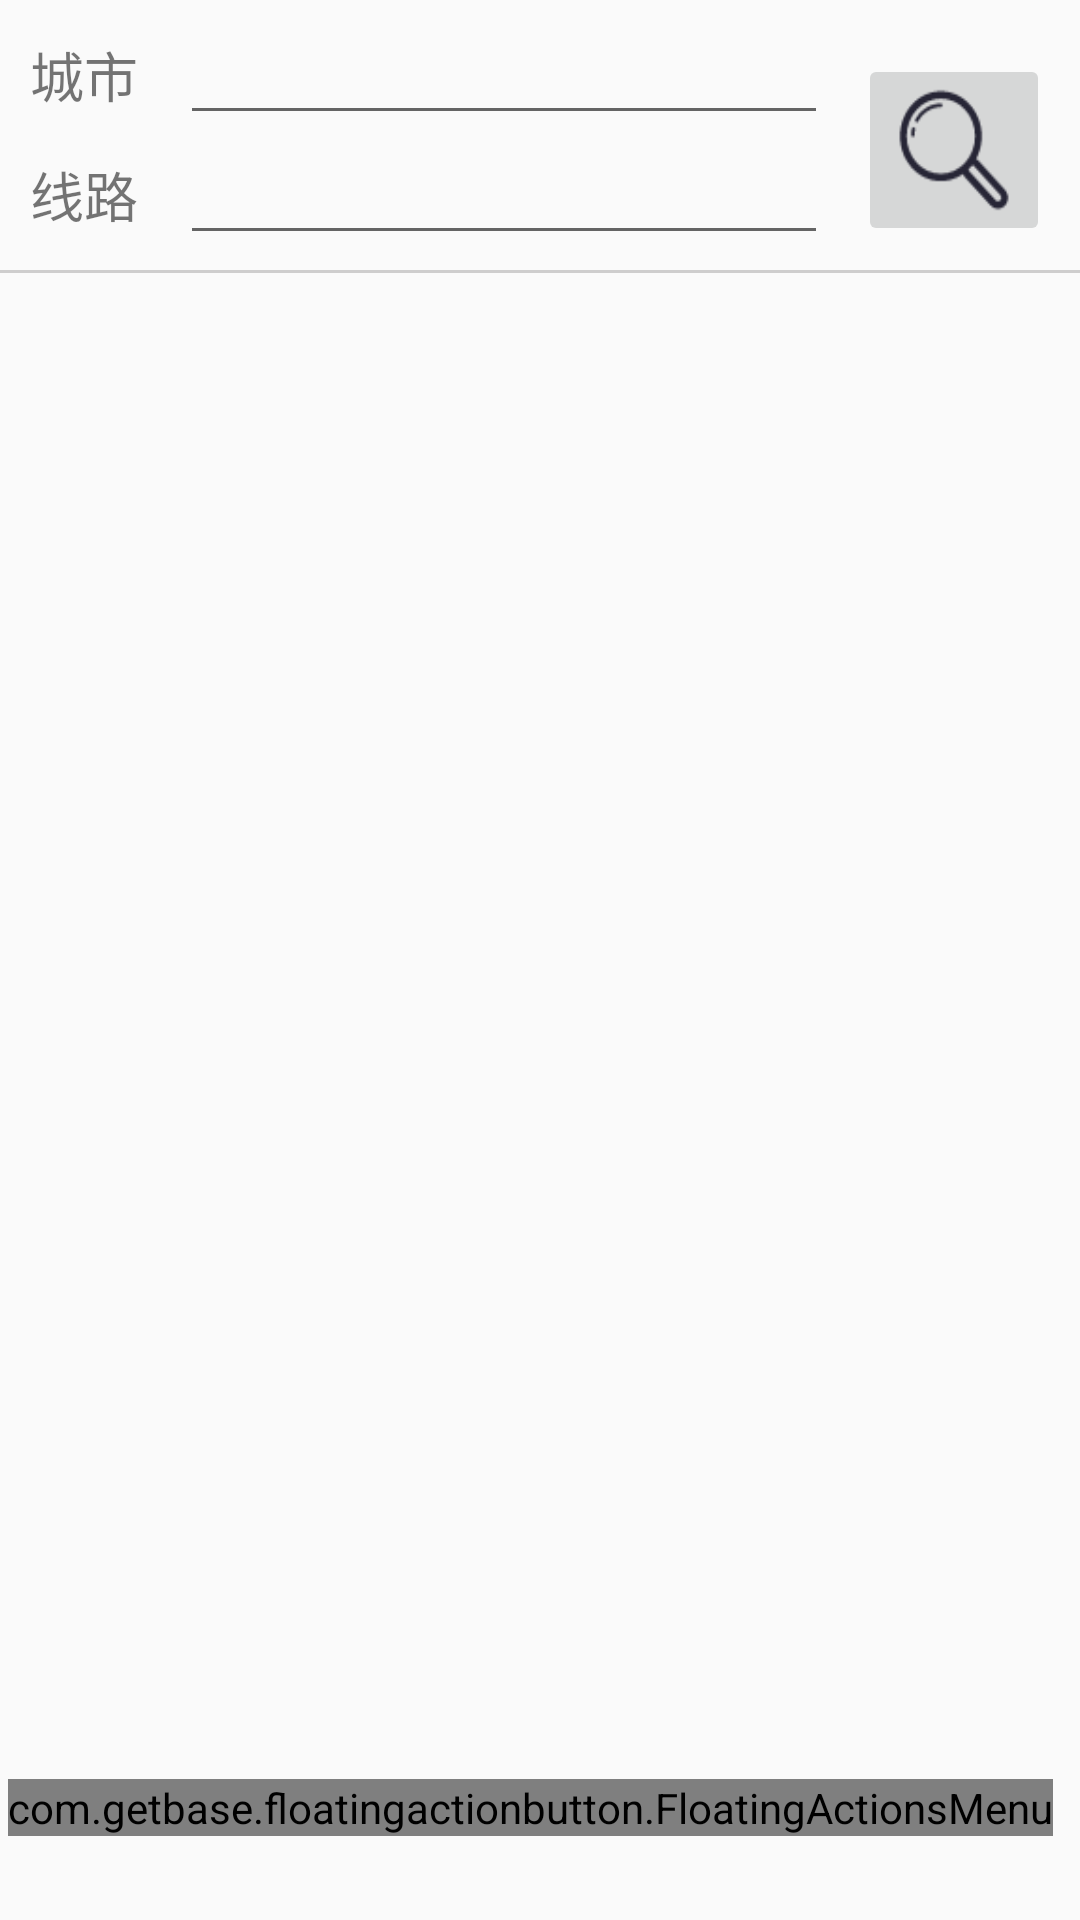

Here is an Android app screen rendered from its layout file. Give the layout XML and the strings, colors and styles it references.
<!-- AndroidManifest.xml: application theme AppTheme -->
<!-- res/layout/activity_line.xml -->
<?xml version="1.0" encoding="utf-8"?>
<android.support.constraint.ConstraintLayout xmlns:android="http://schemas.android.com/apk/res/android"
    xmlns:app="http://schemas.android.com/apk/res-auto"
    xmlns:tools="http://schemas.android.com/tools"
    android:id="@+id/activity_line"
    android:layout_width="match_parent"
    android:layout_height="match_parent"
    tools:context="hit.edu.cn.buscoming.Activity.LineActivity">


    <LinearLayout
        android:orientation="vertical"
        android:layout_width="match_parent"
        android:layout_height="match_parent"
        tools:layout_editor_absoluteX="-25dp"
        tools:layout_editor_absoluteY="-1dp"
        tools:ignore="MissingConstraints">

        <LinearLayout
            android:orientation="horizontal"
            android:layout_width="match_parent"
            android:layout_height="80dp"
            >
            <LinearLayout
                android:layout_width="wrap_content"
                android:layout_height="match_parent"
                android:orientation="vertical"
                android:layout_weight="1">
                <LinearLayout
                    android:layout_width="match_parent"
                    android:layout_height="40dp"
                    android:layout_marginLeft="10dp"
                    android:layout_marginTop="5dp"
                    android:layout_marginRight="10dp"
                    >

                    <TextView
                        android:text="@string/cityinput"
                        android:layout_width="100dp"
                        android:layout_height="wrap_content"
                        android:textSize="18dp"
                        android:id="@+id/inputcitytext"
                        android:layout_weight="1"
                        android:layout_gravity="center_vertical"/>

                    <EditText
                        android:layout_width="match_parent"
                        android:layout_height="match_parent"
                        android:inputType="textPersonName"
                        android:text=" "
                        android:textSize="18dp"
                        android:ems="10"
                        android:id="@+id/inputcity"
                        android:layout_gravity="center_vertical"
                        app:layout_constraintLeft_toLeftOf="@+id/activity_main5"
                        app:layout_constraintTop_toTopOf="@+id/activity_main5"
                        android:layout_weight="1"/>
                </LinearLayout>



                <LinearLayout
                    android:layout_width="match_parent"
                    android:layout_height="40dp"
                    android:orientation="horizontal"
                    android:layout_marginLeft="10dp"

                    android:layout_marginRight="10dp">

                    <TextView
                        android:text="@string/lineinput"
                        android:layout_width="100dp"
                        android:layout_height="wrap_content"
                        android:id="@+id/inputlinetext"
                        android:textSize="18dp"
                        android:layout_weight="1"
                        android:layout_gravity="center_vertical"/>

                    <EditText
                        android:layout_width="match_parent"
                        android:layout_height="wrap_content"
                        android:inputType="textPersonName"
                        android:text=""
                        android:textSize="18dp"
                        android:ems="10"
                        android:layout_weight="1"
                        android:id="@+id/inputline"
                        android:layout_gravity="center_vertical"/>

                </LinearLayout>

            </LinearLayout>

            <LinearLayout
                android:layout_width="64dp"
                android:layout_height="64dp"
                android:layout_marginRight="10dp"
                android:layout_marginTop="10dp"
                android:layout_gravity="center_vertical">

                <ImageButton
                    android:layout_width="match_parent"
                    android:layout_height="match_parent"
                    app:srcCompat="@drawable/search"
                    android:id="@+id/linesearch"
                    android:layout_weight="1"
                    android:scaleType="fitXY"
                    />
            </LinearLayout>
        </LinearLayout>

        <LinearLayout
            android:layout_marginTop="10dp"
            android:layout_width="match_parent"
            android:layout_height="1dp"
            android:background="@color/gray"
            ></LinearLayout>

        <ListView
            android:layout_marginTop="10dp"
            android:layout_width="match_parent"
            android:layout_height="match_parent"
            android:id="@+id/linesearchresult"/>
    </LinearLayout>

    <RelativeLayout
        android:layout_width="match_parent"
        android:layout_height="match_parent">

        <com.getbase.floatingactionbutton.FloatingActionsMenu
            android:id="@+id/function"
            android:layout_width="wrap_content"
            android:layout_height="wrap_content"
            android:layout_gravity="bottom|end"
            app:fab_labelStyle="@style/menu_labels_style"
            app:fab_labelsPosition="left"
            android:layout_marginLeft="@dimen/fab_margin"
            android:layout_marginRight="@dimen/fab_margin"
            android:layout_marginBottom="28dp"
            android:layout_alignParentBottom="true"
            android:layout_alignParentEnd="true"
            android:layout_marginEnd="9dp">

            <com.getbase.floatingactionbutton.FloatingActionButton
                android:id="@+id/linesea"
                android:layout_width="wrap_content"
                android:layout_height="wrap_content"
                app:fab_icon="@drawable/linesea"
                android:onClick="star_content"
                app:fab_title="@string/star_content"/>
        </com.getbase.floatingactionbutton.FloatingActionsMenu>
    </RelativeLayout>

</android.support.constraint.ConstraintLayout>
<!-- resources referenced by this layout -->
<resources>
  <color name="gray">#B2BCBABA</color>
  <!-- drawable linesea: png bitmap (drawable, 598 bytes) -->
  <!-- drawable search: png bitmap (drawable, 1651 bytes) -->
  <string name="cityinput">城市</string>
  <string name="lineinput">线路</string>
  <string name="star_content">收藏</string>
  <style name="menu_labels_style">
          <item name="android:background">@drawable/fab_label_background</item>
          <item name="android:textColor">@color/white</item>
      </style>
  <style name="AppTheme" parent="Theme.AppCompat.Light.DarkActionBar">
          
          <item name="colorPrimary">@color/colorPrimary</item>
          <item name="colorPrimaryDark">@color/colorPrimaryDark</item>
          <item name="colorAccent">@color/colorAccent</item>
      </style>
  <color name="white">#fafafa</color>
  <color name="colorPrimary">#3F51B5</color>
  <color name="colorPrimaryDark">#303F9F</color>
  <color name="colorAccent">#FF4081</color>
</resources>
